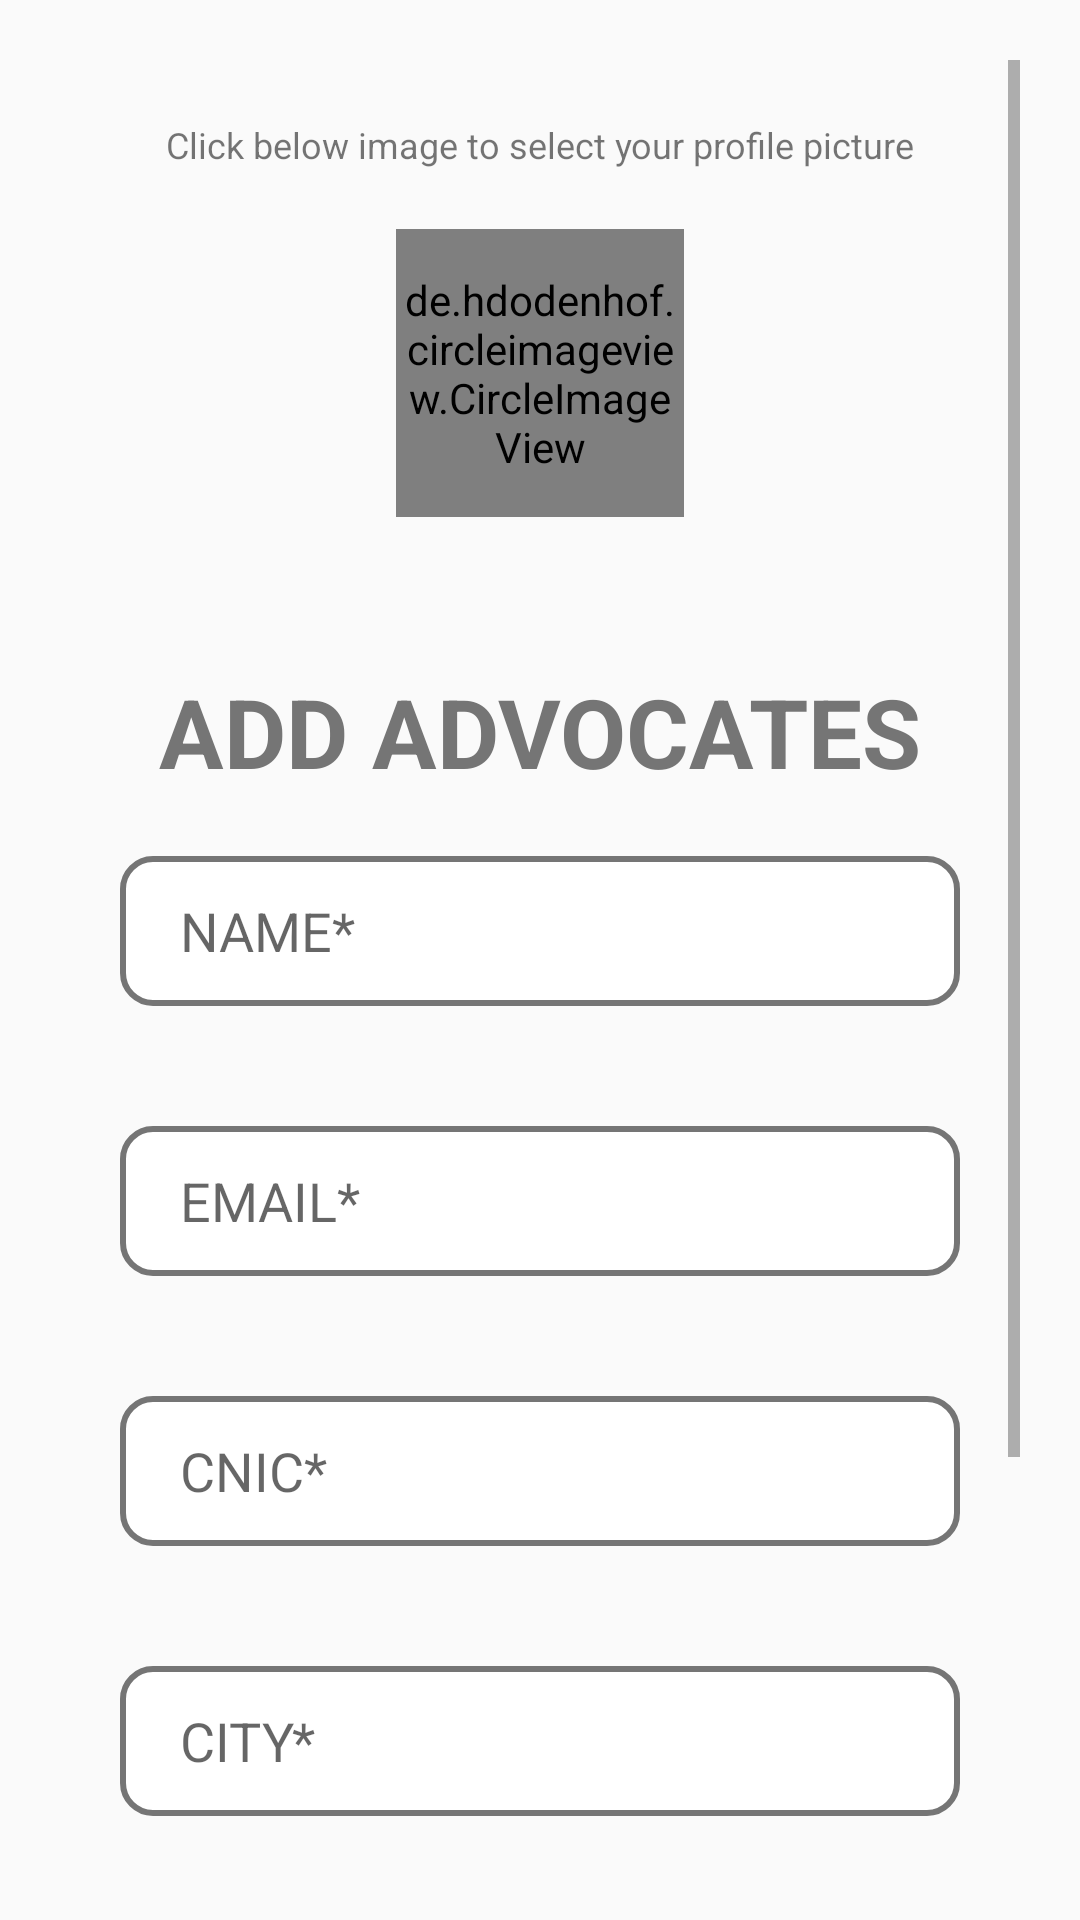

This screen was rendered from an Android layout file. Write that file and the resources it references.
<!-- AndroidManifest.xml: application theme AppTheme -->
<!-- res/layout/activity_insert_advocate.xml -->
<?xml version="1.0" encoding="utf-8"?>
<LinearLayout xmlns:android="http://schemas.android.com/apk/res/android"
    xmlns:app="http://schemas.android.com/apk/res-auto"
    xmlns:tools="http://schemas.android.com/tools"
    android:layout_width="match_parent"
    android:layout_height="match_parent"
    android:orientation="vertical"
    android:padding="20dp"
    tools:context=".Activities.InsertAdvocate">

    <ScrollView
        android:layout_width="match_parent"
        android:layout_height="match_parent">
        <LinearLayout
            android:layout_width="match_parent"
            android:layout_height="match_parent"
            android:orientation="vertical">

            <TextView
                android:layout_width="wrap_content"
                android:layout_height="wrap_content"
                android:text="Click below image to select your profile picture"
                android:layout_gravity="center"
                android:layout_marginTop="20dp"
                android:id="@+id/selectImageTextViewID"
                android:textSize="12dp"/>
            <de.hdodenhof.circleimageview.CircleImageView
                xmlns:app="http://schemas.android.com/apk/res-auto"
                android:id="@+id/profile_image"
                android:layout_width="96dp"
                android:src="@drawable/profile_pic_placeholder"
                android:layout_height="96dp"
                android:layout_margin="20dp"
                android:layout_gravity="center_horizontal"
                app:civ_border_width="2dp"
                app:civ_border_color="#FF000000"/>

            <TextView
                android:layout_width="wrap_content"
                android:layout_height="wrap_content"
                android:textSize="32dp"
                android:textColor="@color/grey_dark"
                android:text="ADD ADVOCATES"
                android:textStyle="bold"
                android:layout_gravity="center_horizontal"
                android:layout_marginTop="30dp"/>

            <EditText
                android:layout_width="match_parent"
                android:layout_height="50dp"
                android:layout_margin="20dp"
                android:id="@+id/advocateNameID"
                android:background="@drawable/edit_text_bg"
                android:hint="NAME*"
                android:paddingLeft="20dp"/>

            <EditText
                android:layout_width="match_parent"
                android:layout_height="50dp"
                android:layout_margin="20dp"
                android:id="@+id/emailNameID"
                android:inputType="textEmailAddress"
                android:background="@drawable/edit_text_bg"
                android:hint="EMAIL*"
                android:paddingLeft="20dp"/>

            <EditText
                android:layout_width="match_parent"
                android:layout_height="50dp"
                android:layout_margin="20dp"
                android:inputType="textPhonetic"
                android:id="@+id/cnicNameID"
                android:background="@drawable/edit_text_bg"
                android:hint="CNIC*"
                android:paddingLeft="20dp"/>

            <EditText
                android:layout_width="match_parent"
                android:layout_height="50dp"
                android:layout_margin="20dp"
                android:id="@+id/cityNameID"
                android:background="@drawable/edit_text_bg"
                android:hint="CITY*"
                android:paddingLeft="20dp"/>

            <LinearLayout
                android:layout_width="match_parent"
                android:layout_height="wrap_content"
                android:orientation="horizontal">
                <EditText
                    android:id="@+id/experienceNameID"
                    android:layout_width="150dp"
                    android:layout_height="50dp"
                    android:layout_margin="20dp"
                    android:background="@drawable/edit_text_bg"
                    android:hint="EXPERIENCE*"
                    android:paddingLeft="20dp" />

                <EditText
                    android:id="@+id/educationNameID"
                    android:layout_width="150dp"
                    android:layout_height="50dp"
                    android:layout_margin="20dp"
                    android:background="@drawable/edit_text_bg"
                    android:hint="EDUCATION"
                    android:paddingLeft="20dp" />
            </LinearLayout>

            <Button
                android:layout_width="wrap_content"
                android:layout_height="wrap_content"
                android:id="@+id/addAdvocateBtnId"
                android:text="Submit"
                android:background="@drawable/btn_bg"
                android:textColor="@color/white"
                android:layout_gravity="center_horizontal"
                android:layout_marginTop="30dp"
                android:paddingLeft="30dp"
                android:paddingRight="30dp"/>
        </LinearLayout>
    </ScrollView>



</LinearLayout>
<!-- resources referenced by this layout -->
<resources>
  <color name="grey_dark">#757575</color>
  <color name="white">#ffffff</color>
  <!-- drawable edit_text_bg (drawable) -->
  <?xml version="1.0" encoding="utf-8"?>
  <shape xmlns:android="http://schemas.android.com/apk/res/android">
      <stroke android:color="@color/grey_dark"
          android:width="2dp"/>
      <solid android:color="@color/white"/>
      <corners android:radius="10dp"/>
  
  </shape>
  <style name="AppTheme" parent="Theme.AppCompat.Light.NoActionBar">
          
          <item name="colorPrimary">@color/colorPrimary</item>
          <item name="colorPrimaryDark">@color/colorPrimaryDark</item>
          <item name="colorAccent">@color/colorAccent</item>
      </style>
  <color name="colorPrimary">#064066</color>
  <color name="colorPrimaryDark">#6200EE</color>
  <color name="colorAccent">#03DAC5</color>
</resources>
